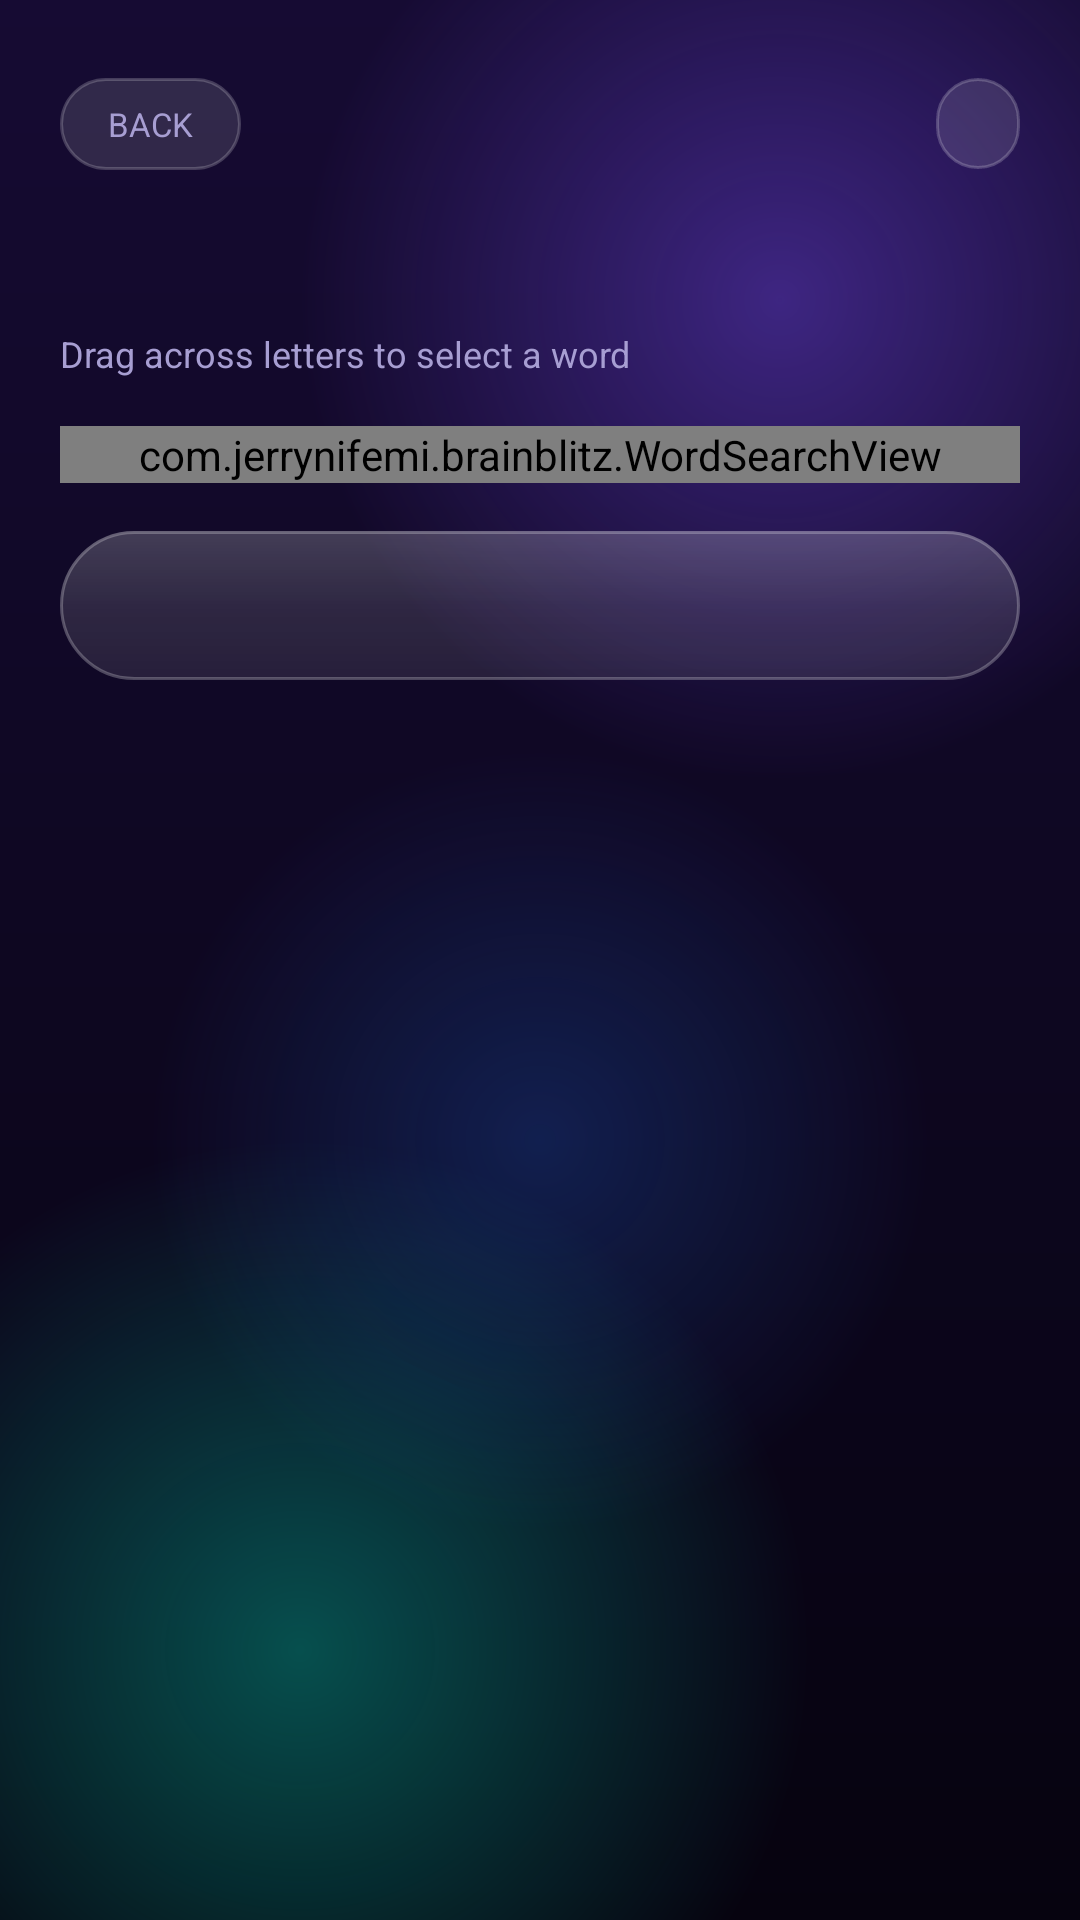

The Android layout XML behind this screen, and the referenced resources:
<!-- AndroidManifest.xml: application theme AppTheme -->
<!-- res/layout/activity_wordsearch.xml -->
<?xml version="1.0" encoding="utf-8"?>
<FrameLayout xmlns:android="http://schemas.android.com/apk/res/android"
    android:layout_width="match_parent"
    android:layout_height="match_parent"
    android:background="@drawable/bg_glow">

    <ScrollView
        android:layout_width="match_parent"
        android:layout_height="match_parent"
        android:fillViewport="true"
        android:scrollbars="none">

        <LinearLayout
            android:layout_width="match_parent"
            android:layout_height="wrap_content"
            android:orientation="vertical"
            android:paddingLeft="20dp"
            android:paddingTop="26dp"
            android:paddingRight="20dp"
            android:paddingBottom="22dp">

            <LinearLayout
                android:layout_width="match_parent"
                android:layout_height="wrap_content"
                android:gravity="center_vertical"
                android:orientation="horizontal">

                <TextView
                    android:id="@+id/btnWsBack"
                    android:layout_width="wrap_content"
                    android:layout_height="wrap_content"
                    android:background="@drawable/glass_pill"
                    android:clickable="true"
                    android:focusable="true"
                    android:paddingLeft="16dp"
                    android:paddingTop="8dp"
                    android:paddingRight="16dp"
                    android:paddingBottom="8dp"
                    android:text="@string/back"
                    android:textColor="@color/text_muted"
                    android:textSize="11sp" />

                <TextView
                    android:id="@+id/tvWsPack"
                    android:layout_width="0dp"
                    android:layout_height="wrap_content"
                    android:layout_marginLeft="14dp"
                    android:layout_weight="1"
                    android:letterSpacing="0.12"
                    android:textColor="@color/accent_alt"
                    android:textSize="11sp" />

                <TextView
                    android:id="@+id/tvWsTimer"
                    android:layout_width="wrap_content"
                    android:layout_height="wrap_content"
                    android:background="@drawable/glass_pill"
                    android:fontFamily="sans-serif-medium"
                    android:paddingLeft="14dp"
                    android:paddingTop="7dp"
                    android:paddingRight="14dp"
                    android:paddingBottom="7dp"
                    android:textColor="@color/text_muted"
                    android:textSize="12sp" />
            </LinearLayout>

            <TextView
                android:id="@+id/tvWsScore"
                style="@style/GlassTitle"
                android:layout_width="wrap_content"
                android:layout_height="wrap_content"
                android:layout_marginTop="16dp"
                android:textSize="26sp" />

            <TextView
                android:layout_width="wrap_content"
                android:layout_height="wrap_content"
                android:layout_marginTop="2dp"
                android:text="@string/ws_hint"
                android:textColor="@color/text_muted"
                android:textSize="12sp" />

            <com.jerrynifemi.brainblitz.WordSearchView
                android:id="@+id/wordBoard"
                android:layout_width="match_parent"
                android:layout_height="wrap_content"
                android:layout_marginTop="16dp" />

            <TextView
                android:id="@+id/tvWsWords"
                android:layout_width="match_parent"
                android:layout_height="wrap_content"
                android:layout_marginTop="16dp"
                android:background="@drawable/glass_card"
                android:lineSpacingExtra="6dp"
                android:paddingLeft="18dp"
                android:paddingTop="16dp"
                android:paddingRight="18dp"
                android:paddingBottom="16dp"
                android:textColor="@color/text_primary"
                android:textSize="13sp" />
        </LinearLayout>
    </ScrollView>

    <FrameLayout
        android:id="@+id/wsOverlay"
        android:layout_width="match_parent"
        android:layout_height="match_parent"
        android:background="#B3060310"
        android:clickable="true"
        android:focusable="true"
        android:visibility="gone">

        <LinearLayout
            android:layout_width="match_parent"
            android:layout_height="wrap_content"
            android:layout_gravity="center"
            android:layout_marginLeft="26dp"
            android:layout_marginRight="26dp"
            android:background="@drawable/glass_card"
            android:gravity="center_horizontal"
            android:orientation="vertical"
            android:paddingLeft="22dp"
            android:paddingTop="28dp"
            android:paddingRight="22dp"
            android:paddingBottom="24dp">

            <TextView
                android:id="@+id/tvWsOverlayTitle"
                style="@style/GlassTitle"
                android:layout_width="wrap_content"
                android:layout_height="wrap_content"
                android:textSize="24sp" />

            <TextView
                android:id="@+id/tvWsOverlayDetail"
                android:layout_width="wrap_content"
                android:layout_height="wrap_content"
                android:layout_marginTop="10dp"
                android:gravity="center"
                android:textColor="@color/text_muted"
                android:textSize="13sp" />

            <TextView
                android:id="@+id/btnWsAgain"
                style="@style/PrimaryButton"
                android:layout_marginTop="22dp"
                android:text="@string/new_puzzle" />

            <TextView
                android:id="@+id/btnWsHome"
                android:layout_width="match_parent"
                android:layout_height="wrap_content"
                android:layout_marginTop="10dp"
                android:background="@drawable/glass_button_soft"
                android:clickable="true"
                android:focusable="true"
                android:gravity="center"
                android:paddingTop="15dp"
                android:paddingBottom="15dp"
                android:text="@string/back_home"
                android:textColor="@color/text_muted"
                android:textSize="14sp" />
        </LinearLayout>
    </FrameLayout>
</FrameLayout>
<!-- resources referenced by this layout -->
<resources>
  <color name="accent_alt">#00E5C0</color>
  <color name="text_muted">#A79ED2</color>
  <color name="text_primary">#FFFFFF</color>
  <!-- drawable glass_button_soft (drawable) -->
  <?xml version="1.0" encoding="utf-8"?>
  <ripple xmlns:android="http://schemas.android.com/apk/res/android"
      android:color="#33FFFFFF">
      <item>
          <shape android:shape="rectangle">
              <solid android:color="#14FFFFFF" />
              <corners android:radius="22dp" />
              <stroke
                  android:width="1dp"
                  android:color="#33FFFFFF" />
          </shape>
      </item>
  </ripple>
  <!-- drawable glass_pill (drawable) -->
  <?xml version="1.0" encoding="utf-8"?>
  <shape xmlns:android="http://schemas.android.com/apk/res/android"
      android:shape="rectangle">
      <solid android:color="#1FFFFFFF" />
      <corners android:radius="100dp" />
      <stroke
          android:width="1dp"
          android:color="#33FFFFFF" />
  </shape>
  <string name="back">BACK</string>
  <string name="back_home">BACK HOME</string>
  <string name="new_puzzle">NEW PUZZLE</string>
  <string name="ws_hint">Drag across letters to select a word</string>
  <style name="GlassTitle">
          <item name="android:fontFamily">sans-serif-black</item>
          <item name="android:textColor">@color/text_primary</item>
          <item name="android:letterSpacing">0.03</item>
      </style>
  <style name="PrimaryButton">
          <item name="android:layout_width">match_parent</item>
          <item name="android:layout_height">wrap_content</item>
          <item name="android:background">@drawable/glass_button</item>
          <item name="android:clickable">true</item>
          <item name="android:focusable">true</item>
          <item name="android:fontFamily">sans-serif-medium</item>
          <item name="android:gravity">center</item>
          <item name="android:letterSpacing">0.06</item>
          <item name="android:paddingTop">19dp</item>
          <item name="android:paddingBottom">19dp</item>
          <item name="android:textColor">@color/text_primary</item>
          <item name="android:textSize">16sp</item>
      </style>
  <style name="AppTheme" parent="@android:style/Theme.Material.NoActionBar">
          <item name="android:windowBackground">@drawable/bg_glow</item>
          <item name="android:colorPrimary">@color/accent</item>
          <item name="android:colorPrimaryDark">@color/bg_top</item>
          <item name="android:colorAccent">@color/accent_alt</item>
          <item name="android:statusBarColor">@android:color/transparent</item>
          <item name="android:navigationBarColor">@color/bg_bottom</item>
          <item name="android:textColorPrimary">@color/text_primary</item>
          <item name="android:textColorSecondary">@color/text_muted</item>
      </style>
  <color name="bg_top">#160B33</color>
  <color name="bg_bottom">#06030F</color>
  <!-- drawable glass_button (drawable) -->
  <?xml version="1.0" encoding="utf-8"?>
  <ripple xmlns:android="http://schemas.android.com/apk/res/android"
      android:color="#40FFFFFF">
      <item>
          <shape android:shape="rectangle">
              <gradient
                  android:angle="0"
                  android:startColor="#C67C4DFF"
                  android:endColor="#C6109E96" />
              <corners android:radius="22dp" />
              <stroke
                  android:width="1dp"
                  android:color="#4DFFFFFF" />
          </shape>
      </item>
  </ripple>
  <color name="accent">#7C4DFF</color>
</resources>
